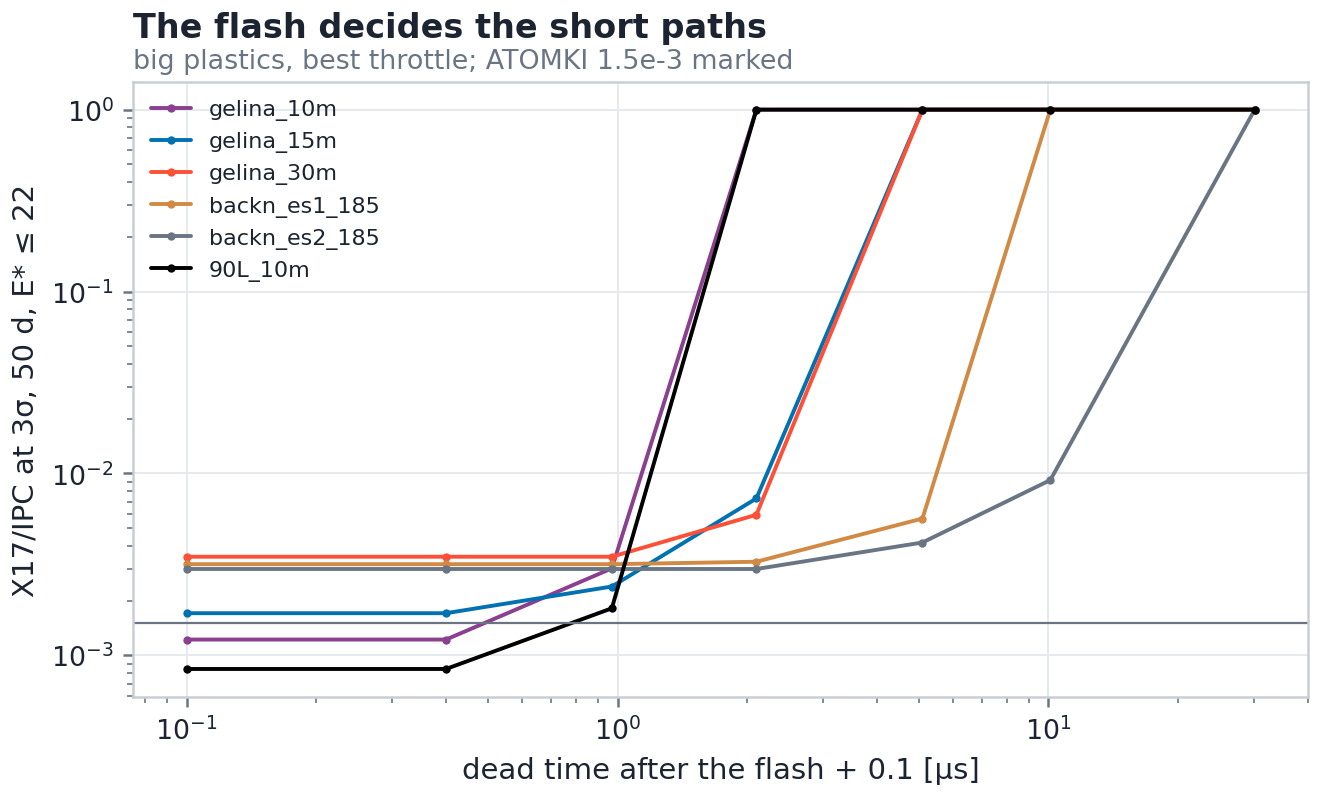

The table this chart was drawn from, first rows:
key, hw, t_dead_us, rho3, days_to_atomki, throttle, live, occ_max
gelina_10m, big plastics, 0.0, 0.001222, 33.17, 1.0, 0.8657, 0.02489
gelina_10m, big plastics, 0.3, 0.001222, 33.17, 1.0, 0.8657, 0.02489
gelina_10m, big plastics, 0.87, 0.003008, 201.0, 1.0, 0.8657, 0.02489
gelina_10m, big plastics, 2.0, inf, inf, 0.001, 1.0, 2.489e-05
gelina_10m, big plastics, 5.0, inf, inf, 0.001, 1.0, 2.489e-05
gelina_10m, big plastics, 10.0, inf, inf, 0.001, 1.0, 2.489e-05
gelina_10m, big plastics, 30.0, inf, inf, 0.001, 1.0, 2.489e-05
gelina_15m, big plastics, 0.0, 0.001706, 64.67, 1.0, 0.9797, 0.01106
gelina_15m, big plastics, 0.3, 0.001706, 64.67, 1.0, 0.9797, 0.01106
gelina_15m, big plastics, 0.87, 0.002391, 127.0, 1.0, 0.9797, 0.01106
gelina_15m, big plastics, 2.0, 0.00729, 1181, 1.0, 0.9797, 0.01106
gelina_15m, big plastics, 5.0, inf, inf, 0.001, 1.0, 1.106e-05
gelina_15m, big plastics, 10.0, inf, inf, 0.001, 1.0, 1.106e-05
gelina_15m, big plastics, 30.0, inf, inf, 0.001, 1.0, 1.106e-05
gelina_30m, big plastics, 0.0, 0.003487, 270.2, 1.0, 0.9993, 0.002604
gelina_30m, big plastics, 0.3, 0.003487, 270.2, 1.0, 0.9993, 0.002604
gelina_30m, big plastics, 0.87, 0.003487, 270.2, 1.0, 0.9993, 0.002604
gelina_30m, big plastics, 2.0, 0.00593, 781.4, 1.0, 0.9993, 0.002604
gelina_30m, big plastics, 5.0, inf, inf, 0.001, 1.0, 2.604e-06
gelina_30m, big plastics, 10.0, inf, inf, 0.001, 1.0, 2.604e-06
gelina_30m, big plastics, 30.0, inf, inf, 0.001, 1.0, 2.604e-06
gelina_50m, big plastics, 0.0, 0.006358, 898.3, 1.0, 1.0, 0.000309
gelina_50m, big plastics, 0.3, 0.006358, 898.3, 1.0, 1.0, 0.000309
gelina_50m, big plastics, 0.87, 0.006358, 898.3, 1.0, 1.0, 0.000309
gelina_50m, big plastics, 2.0, 0.006358, 898.3, 1.0, 1.0, 0.000309
gelina_50m, big plastics, 5.0, 0.02582, 14820, 1.0, 1.0, 0.000309
gelina_50m, big plastics, 10.0, inf, inf, 0.001, 1.0, 3.09e-07
gelina_50m, big plastics, 30.0, inf, inf, 0.001, 1.0, 3.09e-07
gelina_60m, big plastics, 0.0, 0.008064, 1445, 1.0, 1.0, 0.0001054
gelina_60m, big plastics, 0.3, 0.008064, 1445, 1.0, 1.0, 0.0001054
gelina_60m, big plastics, 0.87, 0.008064, 1445, 1.0, 1.0, 0.0001054
gelina_60m, big plastics, 2.0, 0.008064, 1445, 1.0, 1.0, 0.0001054
gelina_60m, big plastics, 5.0, 0.03274, 23810, 1.0, 1.0, 0.0001054
gelina_60m, big plastics, 10.0, inf, inf, 0.001, 1.0, 1.054e-07
gelina_60m, big plastics, 30.0, inf, inf, 0.001, 1.0, 1.054e-07
gelina_10m_fd0.5, big plastics, 0.0, 0.001621, 58.42, 1.0, 0.9639, 0.01245
gelina_10m_fd0.5, big plastics, 0.3, 0.001621, 58.42, 1.0, 0.9639, 0.01245
gelina_10m_fd0.5, big plastics, 0.87, 0.004043, 363.3, 1.0, 0.9639, 0.01245
gelina_10m_fd0.5, big plastics, 2.0, inf, inf, 0.001, 1.0, 1.245e-05
gelina_10m_fd0.5, big plastics, 5.0, inf, inf, 0.001, 1.0, 1.245e-05
gelina_10m_fd0.5, big plastics, 10.0, inf, inf, 0.001, 1.0, 1.245e-05
gelina_10m_fd0.5, big plastics, 30.0, inf, inf, 0.001, 1.0, 1.245e-05
gelina_30m_fd0.5, big plastics, 0.0, 0.005094, 576.7, 1.0, 0.9998, 0.001302
gelina_30m_fd0.5, big plastics, 0.3, 0.005094, 576.7, 1.0, 0.9998, 0.001302
gelina_30m_fd0.5, big plastics, 0.87, 0.005094, 576.7, 1.0, 0.9998, 0.001302
gelina_30m_fd0.5, big plastics, 2.0, 0.008967, 1787, 1.0, 0.9998, 0.001302
gelina_30m_fd0.5, big plastics, 5.0, inf, inf, 0.001, 1.0, 1.302e-06
gelina_30m_fd0.5, big plastics, 10.0, inf, inf, 0.001, 1.0, 1.302e-06
gelina_30m_fd0.5, big plastics, 30.0, inf, inf, 0.001, 1.0, 1.302e-06
gelina_10m_40uA, big plastics, 0.0, 0.001799, 71.9, 1.0, 0.9767, 0.009957
gelina_10m_40uA, big plastics, 0.3, 0.001799, 71.9, 1.0, 0.9767, 0.009957
gelina_10m_40uA, big plastics, 0.87, 0.004508, 451.6, 1.0, 0.9767, 0.009957
gelina_10m_40uA, big plastics, 2.0, inf, inf, 0.001, 1.0, 9.957e-06
gelina_10m_40uA, big plastics, 5.0, inf, inf, 0.001, 1.0, 9.957e-06
gelina_10m_40uA, big plastics, 10.0, inf, inf, 0.001, 1.0, 9.957e-06
gelina_10m_40uA, big plastics, 30.0, inf, inf, 0.001, 1.0, 9.957e-06
backn_es1_185, big plastics, 0.0, 0.003172, 223.5, 0.06813, 0.6845, 0.06364
backn_es1_185, big plastics, 0.3, 0.003172, 223.5, 0.06813, 0.6845, 0.06364
backn_es1_185, big plastics, 0.87, 0.003172, 223.5, 0.06813, 0.6845, 0.06364
backn_es1_185, big plastics, 2.0, 0.003272, 237.9, 0.06813, 0.6845, 0.06364
... 136 more rows
